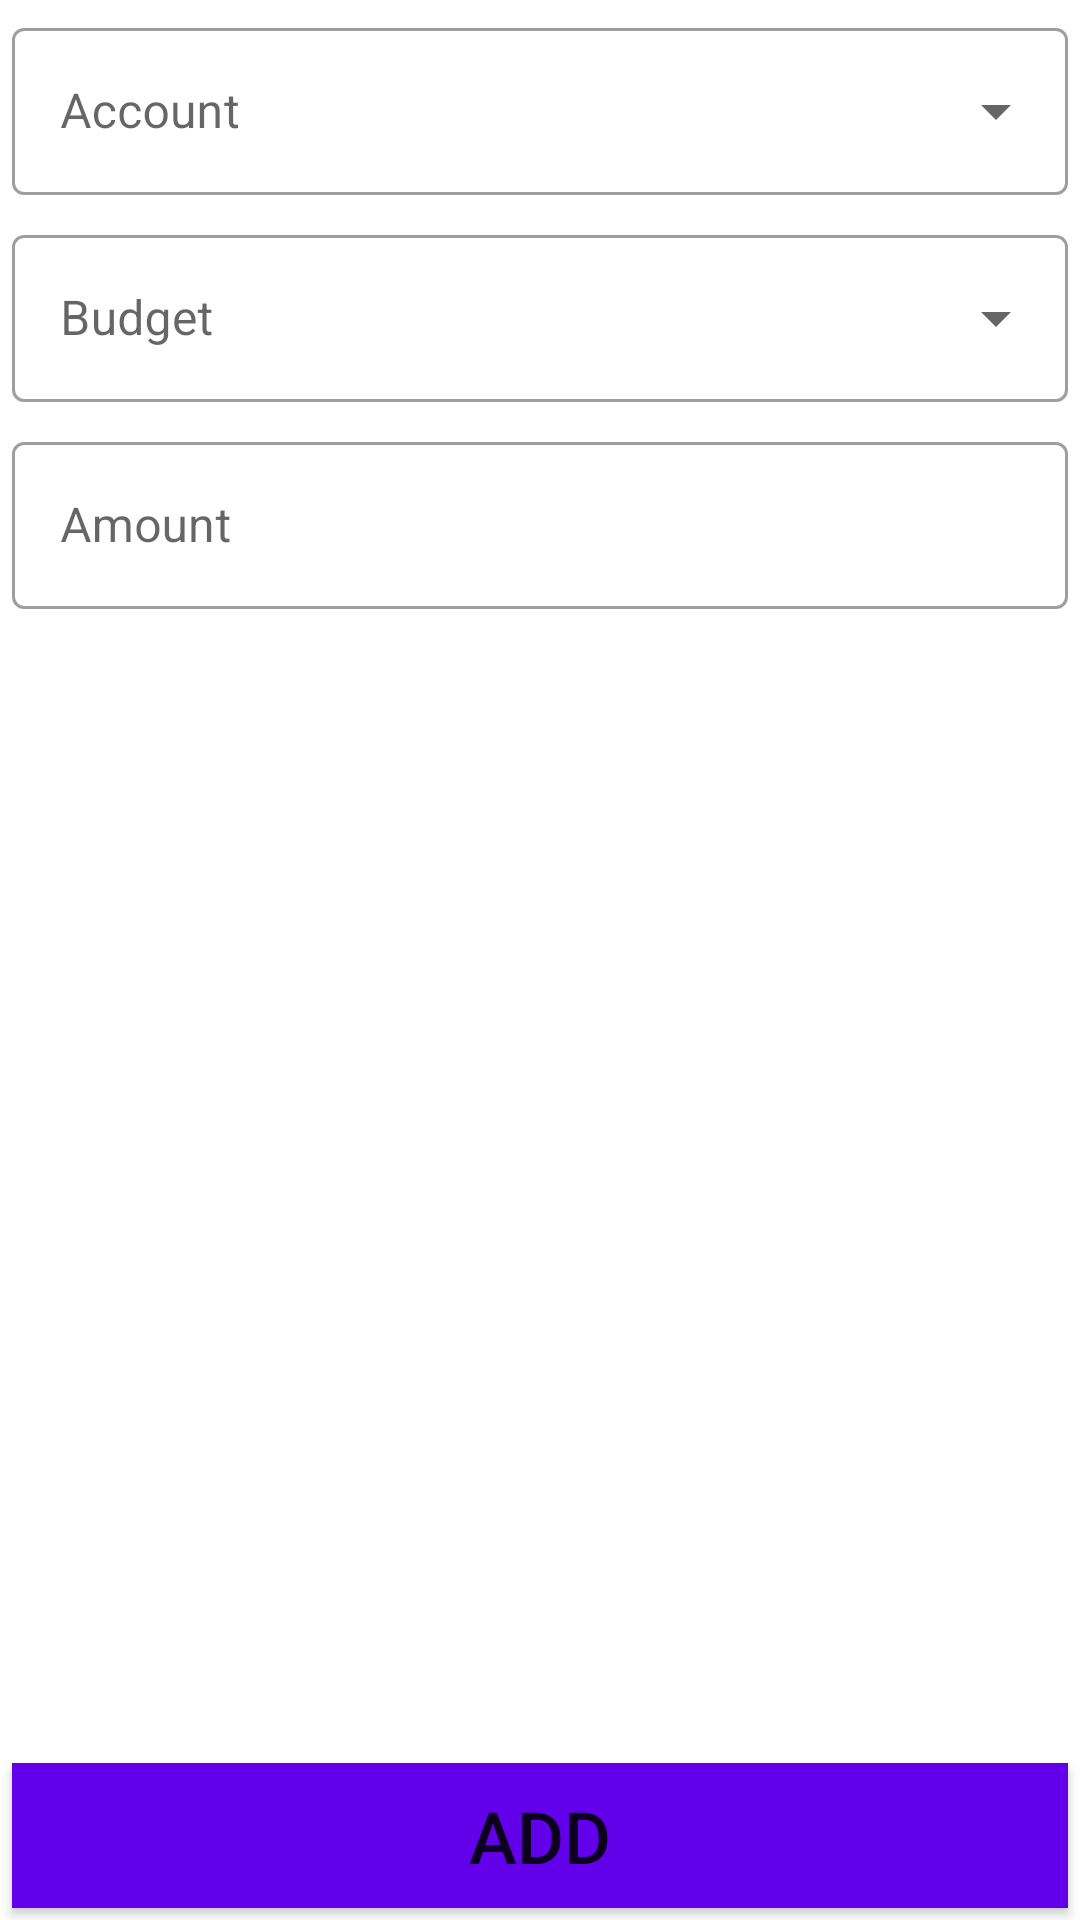

The Android layout XML behind this screen, and the referenced resources:
<!-- AndroidManifest.xml: application theme AppTheme -->
<!-- res/layout/fragment_expense.xml -->
<?xml version="1.0" encoding="utf-8"?>
<RelativeLayout xmlns:android="http://schemas.android.com/apk/res/android"
    xmlns:app="http://schemas.android.com/apk/res-auto"
    xmlns:tools="http://schemas.android.com/tools"
    android:layout_width="match_parent"
    android:layout_height="match_parent"
    android:animateLayoutChanges="true">

    <com.google.android.material.textfield.TextInputLayout
        android:id="@+id/text_account"
        style="@style/Widget.MaterialComponents.TextInputLayout.OutlinedBox.ExposedDropdownMenu"
        android:layout_width="match_parent"
        android:layout_height="wrap_content"
        android:layout_marginStart="4dp"
        android:layout_marginTop="4dp"
        android:layout_marginEnd="4dp"
        android:layout_marginBottom="4dp"
        android:hint="Account">

        <AutoCompleteTextView
            android:id="@+id/dropdown_account"
            android:layout_width="match_parent"
            android:layout_height="wrap_content"
            android:cursorVisible="false"
            android:focusable="false" />
    </com.google.android.material.textfield.TextInputLayout>

    <com.google.android.material.textfield.TextInputLayout
        android:id="@+id/text_budget"
        style="@style/Widget.MaterialComponents.TextInputLayout.OutlinedBox.ExposedDropdownMenu"
        android:layout_width="match_parent"
        android:layout_height="wrap_content"
        android:layout_below="@+id/text_account"
        android:layout_margin="4dp"
        android:hint="Budget">

        <AutoCompleteTextView
            android:id="@+id/dropdown_budget"
            android:layout_width="match_parent"
            android:layout_height="wrap_content"
            android:cursorVisible="false"
            android:focusable="false" />
    </com.google.android.material.textfield.TextInputLayout>

    <com.google.android.material.textfield.TextInputLayout
        android:id="@+id/text_amount"
        style="@style/Widget.MaterialComponents.TextInputLayout.OutlinedBox"
        android:layout_width="match_parent"
        android:layout_height="wrap_content"
        android:layout_below="@+id/text_budget"
        android:layout_margin="4dp">

        <com.google.android.material.textfield.TextInputEditText
            android:id="@+id/text_input_amount"
            android:layout_width="match_parent"
            android:layout_height="wrap_content"
            android:hint="Amount"
            android:inputType="number" />
    </com.google.android.material.textfield.TextInputLayout>

    <TextView
        android:id="@+id/textView"
        style="@style/TextAppearance.MaterialComponents.Headline5"
        android:layout_width="wrap_content"
        android:layout_height="wrap_content"
        android:layout_below="@+id/text_amount"
        android:layout_centerHorizontal="true"
        android:layout_marginTop="16dp"
        android:text="TextView"
        android:visibility="gone" />

    <Button
        android:id="@+id/button_save"
        android:layout_width="match_parent"
        android:layout_height="wrap_content"
        android:layout_alignParentBottom="true"
        android:layout_marginStart="4dp"
        android:layout_marginTop="4dp"
        android:layout_marginEnd="4dp"
        android:layout_marginBottom="4dp"
        android:background="@color/colorPrimary"
        android:paddingTop="8dp"
        android:paddingBottom="8dp"
        android:text="ADD"
        android:textSize="24sp" />

</RelativeLayout>
<!-- resources referenced by this layout -->
<resources>
  <color name="colorPrimary">#6200EA</color>
  <style name="AppTheme" parent="Theme.MaterialComponents.Light.NoActionBar">
          
          <item name="colorPrimary">@color/colorPrimary</item>
          <item name="colorPrimaryDark">@color/colorPrimaryDark</item>
          <item name="colorAccent">@color/colorAccent</item>
      </style>
  <color name="colorPrimaryDark">#311B92</color>
  <color name="colorAccent">#9FA8DA</color>
</resources>
